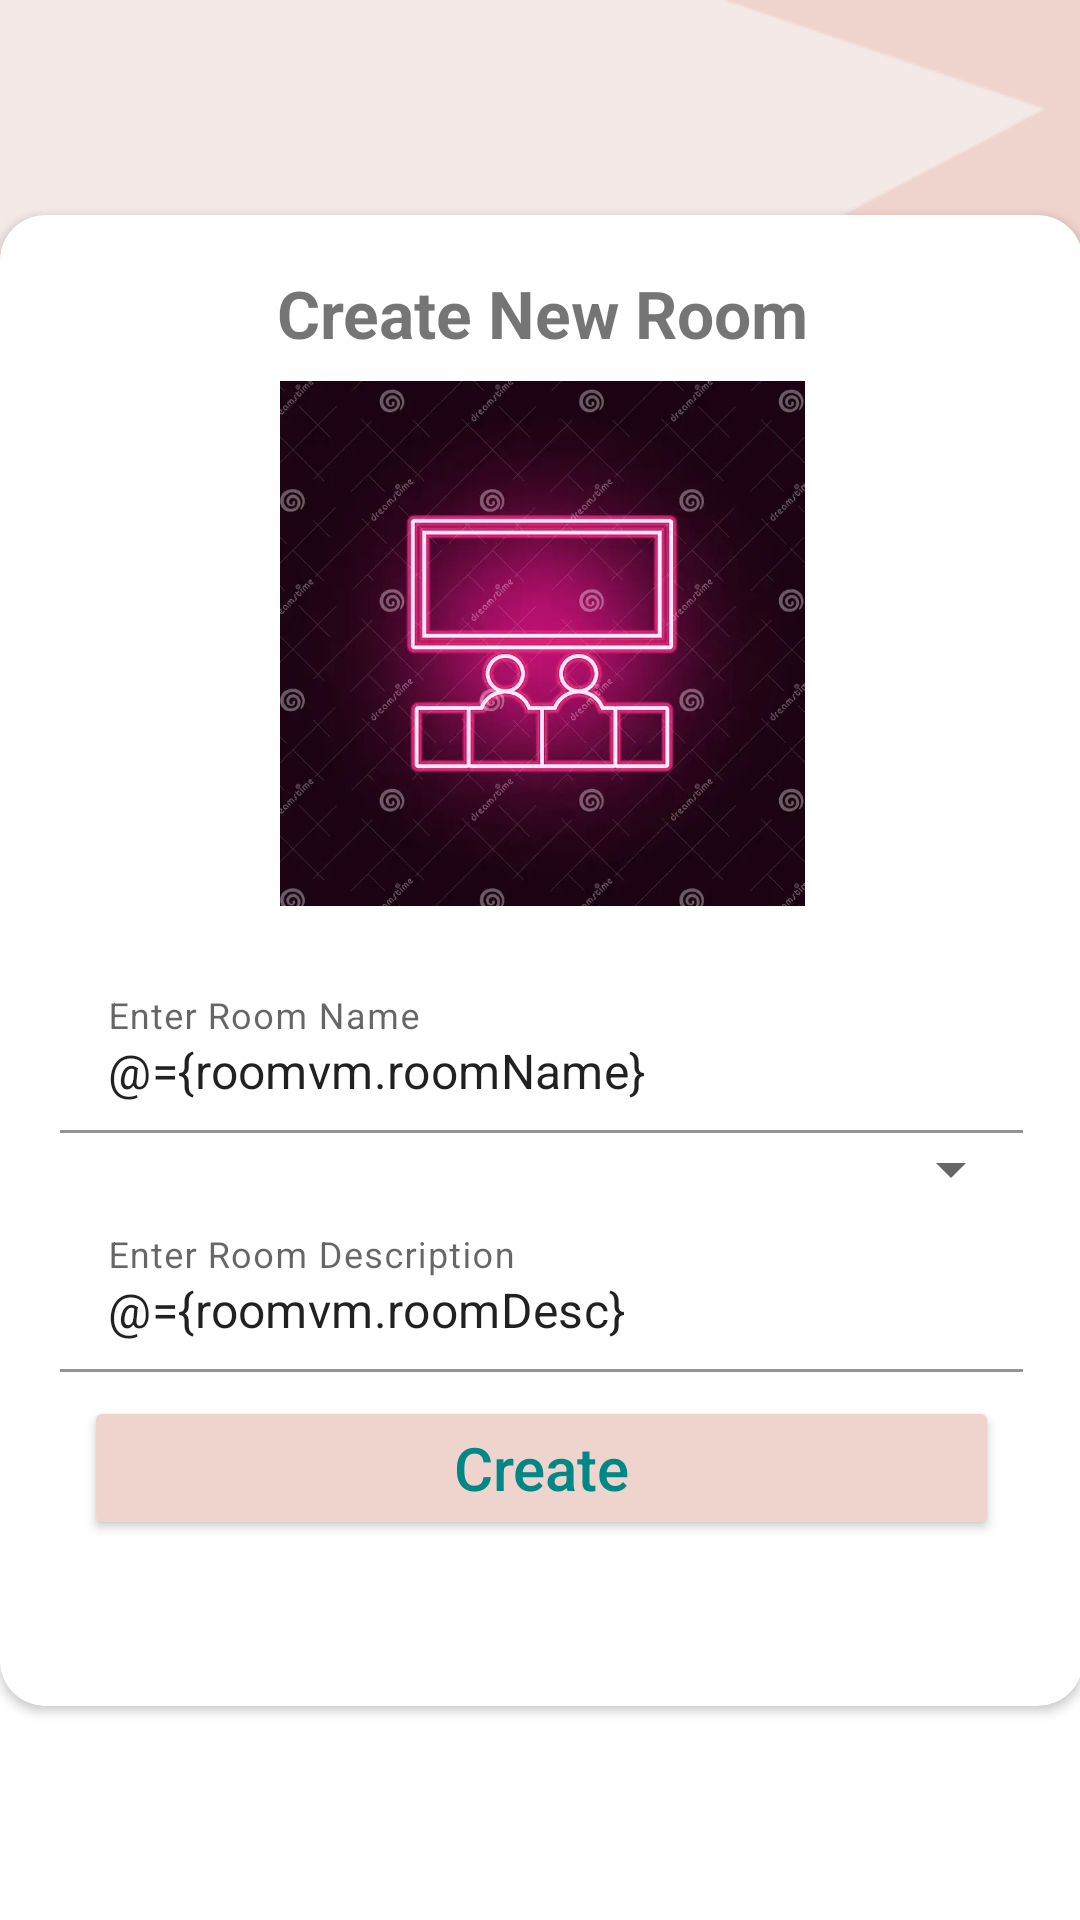

This screen was rendered from an Android layout file. Write that file and the resources it references.
<!-- AndroidManifest.xml: application theme Theme.Movie_Chat -->
<!-- res/layout/activity_add_room.xml -->
<?xml version="1.0" encoding="utf-8"?>
<layout xmlns:android="http://schemas.android.com/apk/res/android"
    xmlns:app="http://schemas.android.com/apk/res-auto"
    xmlns:tools="http://schemas.android.com/tools">

    <data>
        <variable
            name="roomvm"
            type="com.example.movie_chat.rooms.AddRoomViewModel" />

    </data>

    <androidx.constraintlayout.widget.ConstraintLayout
        android:layout_width="match_parent"
        android:layout_height="match_parent"
        android:background="@drawable/frame"
        tools:context=".rooms.AddRoomActivity">

        <androidx.constraintlayout.widget.Guideline
            android:id="@+id/horizontal_guideline"
            android:layout_width="wrap_content"
            android:layout_height="wrap_content"
            android:orientation="horizontal"
            app:layout_constraintGuide_percent="0.0" />

        <androidx.cardview.widget.CardView
            android:layout_width="361dp"
            android:layout_height="497dp"
            android:layout_margin="18dp"
            android:elevation="12dp"
            app:cardCornerRadius="15dp"
            app:layout_constraintBottom_toBottomOf="parent"
            app:layout_constraintEnd_toEndOf="parent"
            app:layout_constraintStart_toStartOf="parent"
            app:layout_constraintTop_toBottomOf="@id/horizontal_guideline"
            app:layout_constraintWidth_percent="0.8">

            <androidx.constraintlayout.widget.ConstraintLayout
                android:layout_width="match_parent"
                android:layout_height="match_parent">

                <TextView
                    android:id="@+id/createnewroom_tv"
                    android:layout_width="wrap_content"
                    android:layout_height="wrap_content"
                    android:text="Create New Room"
                    android:gravity="center"
                    android:textSize="22sp"
                    android:textStyle="bold"
                    app:layout_constraintTop_toTopOf="parent"
                    app:layout_constraintStart_toStartOf="parent"
                    app:layout_constraintEnd_toEndOf="parent"
                    android:layout_margin="10dp"
                    android:padding="8dp" />
                <ImageView
                        android:id="@+id/groupimage"
                        android:layout_width="200dp"
                        android:layout_height="175dp"
                        app:layout_constraintStart_toStartOf="parent"
                        app:layout_constraintEnd_toEndOf="parent"
                        app:layout_constraintTop_toBottomOf="@id/createnewroom_tv"
                        android:src="@drawable/group_logo"/>

                <androidx.appcompat.widget.LinearLayoutCompat
                    android:layout_width="match_parent"
                    android:layout_height="wrap_content"
                    android:layout_margin="8dp"
                    android:padding="12dp"
                    android:orientation="vertical"
                    app:layout_constraintEnd_toEndOf="parent"
                    app:layout_constraintStart_toStartOf="parent"
                    app:layout_constraintTop_toBottomOf="@id/groupimage">

                    <com.google.android.material.textfield.TextInputLayout
                        android:id="@+id/roomname_tv"
                        setError="@{roomvm.roomNameError}"
                        android:layout_width="match_parent"
                        android:layout_height="wrap_content"
                        app:boxBackgroundColor="@color/transparent">
                        <EditText
                            android:layout_width="match_parent"
                            android:layout_height="wrap_content"
                            android:background="@drawable/roundededittext"
                            android:drawableTint="@color/black"
                            android:hint="Enter Room Name"
                            android:text="@={roomvm.roomName}"
                            android:inputType="text"
                            android:lines="1" />

                    </com.google.android.material.textfield.TextInputLayout>

                    <Spinner
                        android:id="@+id/roomcat_spinner"
                        android:layout_width="match_parent"
                        android:layout_height="wrap_content"/>

                    <com.google.android.material.textfield.TextInputLayout
                        android:id="@+id/roomdesc_tv"
                        setError="@{roomvm.roomDescError}"
                        android:layout_width="match_parent"
                        android:layout_height="wrap_content"
                        app:boxBackgroundColor="@color/transparent">

                        <EditText
                            android:layout_width="match_parent"
                            android:layout_height="wrap_content"
                            android:text="@={roomvm.roomDesc}"
                            android:background="@drawable/roundededittext"
                            android:hint="Enter Room Description"
                            android:inputType="text"
                            android:lines="4"
                            android:maxLines="4" />

                    </com.google.android.material.textfield.TextInputLayout>

                    <Button
                        android:layout_width="match_parent"
                        android:layout_height="wrap_content"
                        android:backgroundTint="@color/pink"
                        android:gravity="center"
                        android:onClick="@{()->roomvm.createRoom()}"
                        android:text="Create"
                        android:textAllCaps="false"
                        android:layout_margin="8dp"
                        android:textColor="@color/teal_700"
                        android:textSize="20sp" />



                </androidx.appcompat.widget.LinearLayoutCompat>

            </androidx.constraintlayout.widget.ConstraintLayout>






        </androidx.cardview.widget.CardView>


    </androidx.constraintlayout.widget.ConstraintLayout>
</layout>
<!-- resources referenced by this layout -->
<resources>
  <color name="black">#FF000000</color>
  <color name="pink">#EFD4CD</color>
  <color name="teal_700">#FF018786</color>
  <color name="transparent">#00000000</color>
  <!-- drawable frame: png bitmap (drawable, 11129 bytes) -->
  <!-- drawable group_logo: webp bitmap (drawable, 27328 bytes) -->
  <!-- drawable roundededittext (drawable) -->
  <?xml version="1.0" encoding="utf-8"?>
  <shape xmlns:android="http://schemas.android.com/apk/res/android"
      android:shape="rectangle"
      android:padding="10dp">
  
      <solid android:color="@color/white" />
      <corners
          android:bottomRightRadius="25dp"
          android:bottomLeftRadius="25dp"
          android:topLeftRadius="25dp"
          android:topRightRadius="25dp" />
  
  </shape>
  <style name="Theme.Movie_Chat" parent="Theme.MaterialComponents.DayNight.NoActionBar">
          
          <item name="colorPrimary">@color/pink</item>
          <item name="colorPrimaryVariant">@color/purple_700</item>
          <item name="colorOnPrimary">@color/white</item>
          
          <item name="colorSecondary">@color/babypink</item>
          <item name="colorSecondaryVariant">@color/teal_700</item>
          <item name="colorOnSecondary">@color/teal_700</item>
          
          <item name="android:statusBarColor" tools:targetApi="l">?attr/colorPrimaryVariant</item>
          
      </style>
  <color name="white">#FFFFFFFF</color>
  <color name="purple_700">#FF3700B3</color>
  <color name="babypink">#F3E9E7</color>
</resources>
